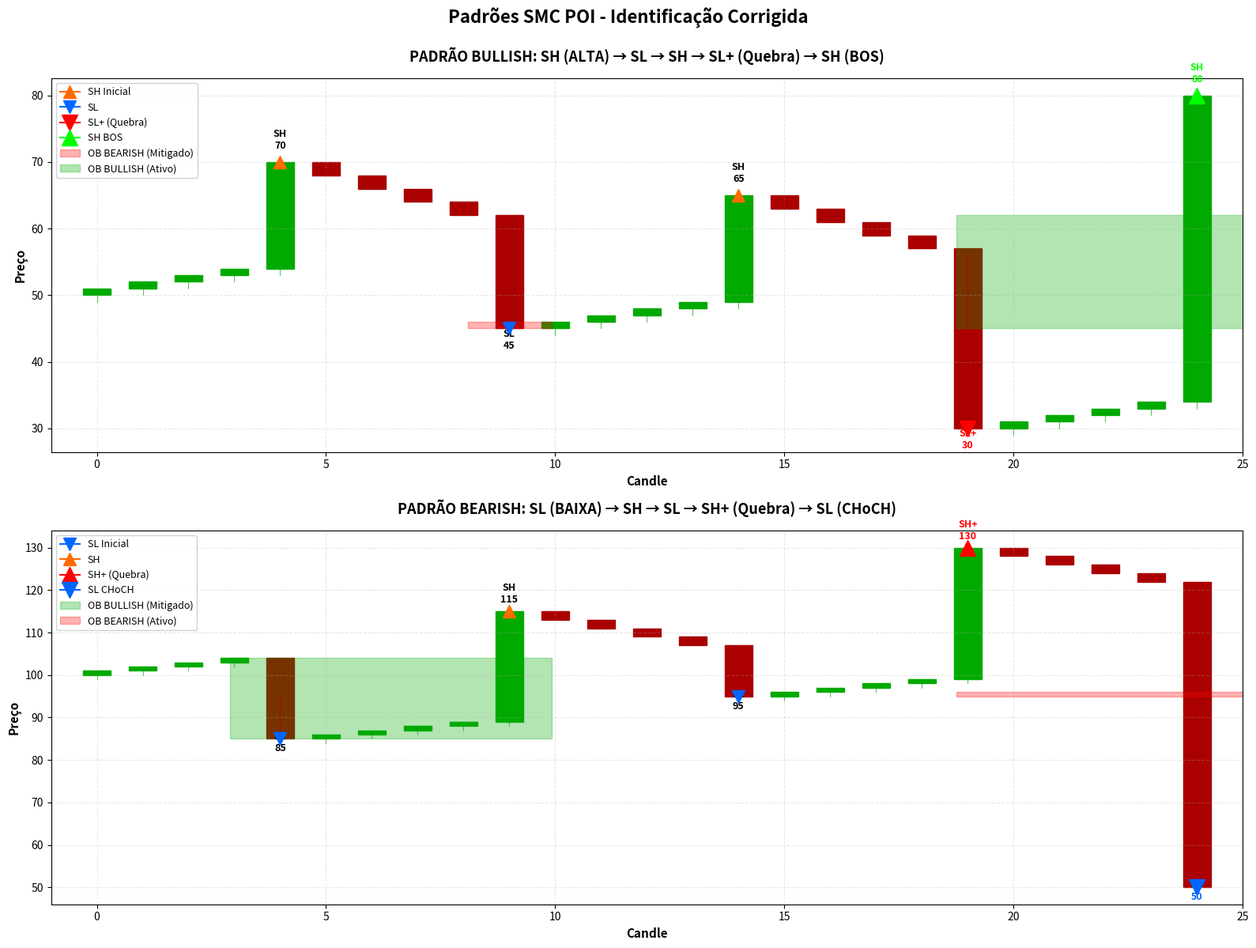

The script that saved this image: (Note: this script raises an exception after producing the figure.)
"""
Visualização dos Padrões SMC POI Corrigidos
"""

import matplotlib.pyplot as plt
import matplotlib.patches as mpatches
from matplotlib.patches import Rectangle, FancyBboxPatch
import numpy as np

# Dados BULLISH
candles_bullish = [
    {'open': 50, 'high': 51, 'low': 49, 'close': 51},       # 0
    {'open': 51, 'high': 52, 'low': 50, 'close': 52},       # 1
    {'open': 52, 'high': 53, 'low': 51, 'close': 53},       # 2
    {'open': 53, 'high': 54, 'low': 52, 'close': 54},       # 3
    {'open': 54, 'high': 70, 'low': 53, 'close': 70},       # 4 - SH inicial
    {'open': 70, 'high': 69, 'low': 68, 'close': 68},       # 5
    {'open': 68, 'high': 67, 'low': 66, 'close': 66},       # 6
    {'open': 66, 'high': 65, 'low': 64, 'close': 64},       # 7
    {'open': 64, 'high': 63, 'low': 62, 'close': 62},       # 8
    {'open': 62, 'high': 61, 'low': 45, 'close': 45},       # 9 - SL
    {'open': 45, 'high': 46, 'low': 44, 'close': 46},       # 10
    {'open': 46, 'high': 47, 'low': 45, 'close': 47},       # 11
    {'open': 47, 'high': 48, 'low': 46, 'close': 48},       # 12
    {'open': 48, 'high': 49, 'low': 47, 'close': 49},       # 13
    {'open': 49, 'high': 65, 'low': 48, 'close': 65},       # 14 - SH
    {'open': 65, 'high': 64, 'low': 63, 'close': 63},       # 15
    {'open': 63, 'high': 62, 'low': 61, 'close': 61},       # 16
    {'open': 61, 'high': 60, 'low': 59, 'close': 59},       # 17
    {'open': 59, 'high': 58, 'low': 57, 'close': 57},       # 18
    {'open': 57, 'high': 56, 'low': 30, 'close': 30},       # 19 - SL+ (quebra)
    {'open': 30, 'high': 31, 'low': 29, 'close': 31},       # 20
    {'open': 31, 'high': 32, 'low': 30, 'close': 32},       # 21
    {'open': 32, 'high': 33, 'low': 31, 'close': 33},       # 22
    {'open': 33, 'high': 34, 'low': 32, 'close': 34},       # 23
    {'open': 34, 'high': 80, 'low': 33, 'close': 80},       # 24 - SH BOS
]

# Dados BEARISH
candles_bearish = [
    {'open': 100, 'high': 101, 'low': 99, 'close': 101},    # 0
    {'open': 101, 'high': 102, 'low': 100, 'close': 102},   # 1
    {'open': 102, 'high': 103, 'low': 101, 'close': 103},   # 2
    {'open': 103, 'high': 104, 'low': 102, 'close': 104},   # 3
    {'open': 104, 'high': 95, 'low': 85, 'close': 85},      # 4 - SL inicial
    {'open': 85, 'high': 86, 'low': 84, 'close': 86},       # 5
    {'open': 86, 'high': 87, 'low': 85, 'close': 87},       # 6
    {'open': 87, 'high': 88, 'low': 86, 'close': 88},       # 7
    {'open': 88, 'high': 89, 'low': 87, 'close': 89},       # 8
    {'open': 89, 'high': 115, 'low': 88, 'close': 115},     # 9 - SH
    {'open': 115, 'high': 114, 'low': 113, 'close': 113},   # 10
    {'open': 113, 'high': 112, 'low': 111, 'close': 111},   # 11
    {'open': 111, 'high': 110, 'low': 109, 'close': 109},   # 12
    {'open': 109, 'high': 108, 'low': 107, 'close': 107},   # 13
    {'open': 107, 'high': 106, 'low': 95, 'close': 95},     # 14 - SL
    {'open': 95, 'high': 96, 'low': 94, 'close': 96},       # 15
    {'open': 96, 'high': 97, 'low': 95, 'close': 97},       # 16
    {'open': 97, 'high': 98, 'low': 96, 'close': 98},       # 17
    {'open': 98, 'high': 99, 'low': 97, 'close': 99},       # 18
    {'open': 99, 'high': 130, 'low': 98, 'close': 130},     # 19 - SH+ (quebra)
    {'open': 130, 'high': 129, 'low': 128, 'close': 128},   # 20
    {'open': 128, 'high': 127, 'low': 126, 'close': 126},   # 21
    {'open': 126, 'high': 125, 'low': 124, 'close': 124},   # 22
    {'open': 124, 'high': 123, 'low': 122, 'close': 122},   # 23
    {'open': 122, 'high': 121, 'low': 50, 'close': 50},     # 24 - SL CHoCH
]

def plot_candlestick(ax, candles, title, pattern_name):
    """Plot candlestick chart com swings e OBs"""
    
    x = np.arange(len(candles))
    
    # Plotar candlesticks
    for i, candle in enumerate(candles):
        o, h, l, c = candle['open'], candle['high'], candle['low'], candle['close']
        
        # Cor do candle
        color = '#00AA00' if c >= o else '#AA0000'
        
        # Linha high-low (wick)
        ax.plot([i, i], [l, h], color=color, linewidth=0.5)
        
        # Corpo do candle
        body_height = abs(c - o)
        body_bottom = min(o, c)
        rect = Rectangle((i - 0.3, body_bottom), 0.6, body_height, 
                         facecolor=color, edgecolor=color, linewidth=1)
        ax.add_patch(rect)
    
    # Adicionar swings e OBs conforme o padrão
    if pattern_name == "BULLISH":
        # SH inicial (candle 4)
        ax.plot(4, 70, marker='^', markersize=12, color='#FF6B00', label='SH Inicial', zorder=5)
        ax.text(4, 72, 'SH\n70', ha='center', fontsize=9, fontweight='bold')
        
        # SL (candle 9)
        ax.plot(9, 45, marker='v', markersize=12, color='#0066FF', label='SL', zorder=5)
        ax.text(9, 42, 'SL\n45', ha='center', fontsize=9, fontweight='bold')
        
        # SH (candle 14)
        ax.plot(14, 65, marker='^', markersize=12, color='#FF6B00', zorder=5)
        ax.text(14, 67, 'SH\n65', ha='center', fontsize=9, fontweight='bold')
        
        # SL+ (candle 19) - quebra fundo
        ax.plot(19, 30, marker='v', markersize=14, color='#FF0000', label='SL+ (Quebra)', zorder=5)
        ax.text(19, 27, 'SL+\n30', ha='center', fontsize=9, fontweight='bold', color='#FF0000')
        
        # SH BOS (candle 24)
        ax.plot(24, 80, marker='^', markersize=14, color='#00FF00', label='SH BOS', zorder=5)
        ax.text(24, 82, 'SH\n80', ha='center', fontsize=9, fontweight='bold', color='#00FF00')
        
        # OB BEARISH (entre SH inicial e SL)
        ax.axhspan(45, 46, xmin=0.35, xmax=0.42, alpha=0.3, color='#FF0000', label='OB BEARISH (Mitigado)')
        
        # OB BULLISH (entre SL+ e SH BOS)
        ax.axhspan(45, 62, xmin=0.76, xmax=1.0, alpha=0.3, color='#00AA00', label='OB BULLISH (Ativo)')
        
    else:  # BEARISH
        # SL inicial (candle 4)
        ax.plot(4, 85, marker='v', markersize=12, color='#0066FF', label='SL Inicial', zorder=5)
        ax.text(4, 82, 'SL\n85', ha='center', fontsize=9, fontweight='bold')
        
        # SH (candle 9)
        ax.plot(9, 115, marker='^', markersize=12, color='#FF6B00', label='SH', zorder=5)
        ax.text(9, 117, 'SH\n115', ha='center', fontsize=9, fontweight='bold')
        
        # SL (candle 14)
        ax.plot(14, 95, marker='v', markersize=12, color='#0066FF', zorder=5)
        ax.text(14, 92, 'SL\n95', ha='center', fontsize=9, fontweight='bold')
        
        # SH+ (candle 19) - quebra topo
        ax.plot(19, 130, marker='^', markersize=14, color='#FF0000', label='SH+ (Quebra)', zorder=5)
        ax.text(19, 132, 'SH+\n130', ha='center', fontsize=9, fontweight='bold', color='#FF0000')
        
        # SL CHoCH (candle 24)
        ax.plot(24, 50, marker='v', markersize=14, color='#0066FF', label='SL CHoCH', zorder=5)
        ax.text(24, 47, 'SL\n50', ha='center', fontsize=9, fontweight='bold', color='#0066FF')
        
        # OB BULLISH (entre SL inicial e SH)
        ax.axhspan(85, 104, xmin=0.15, xmax=0.42, alpha=0.3, color='#00AA00', label='OB BULLISH (Mitigado)')
        
        # OB BEARISH (entre SH+ e SL CHoCH)
        ax.axhspan(95, 96, xmin=0.76, xmax=1.0, alpha=0.3, color='#FF0000', label='OB BEARISH (Ativo)')
    
    ax.set_xlim(-1, len(candles))
    ax.set_xlabel('Candle', fontsize=11, fontweight='bold')
    ax.set_ylabel('Preço', fontsize=11, fontweight='bold')
    ax.set_title(title, fontsize=13, fontweight='bold', pad=15)
    ax.grid(True, alpha=0.3, linestyle='--')
    ax.legend(loc='upper left', fontsize=9, framealpha=0.9)

# Criar figura com dois subplots
fig, (ax1, ax2) = plt.subplots(2, 1, figsize=(16, 12))
fig.suptitle('Padrões SMC POI - Identificação Corrigida', fontsize=16, fontweight='bold', y=0.995)

plot_candlestick(ax1, candles_bullish, 
                 'PADRÃO BULLISH: SH (ALTA) → SL → SH → SL+ (Quebra) → SH (BOS)',
                 'BULLISH')

plot_candlestick(ax2, candles_bearish,
                 'PADRÃO BEARISH: SL (BAIXA) → SH → SL → SH+ (Quebra) → SL (CHoCH)',
                 'BEARISH')

plt.tight_layout()
plt.savefig('/home/ubuntu/ultimate_SMC/poi_patterns_corrected.png', dpi=150, bbox_inches='tight')
print("✓ Visualização salva: poi_patterns_corrected.png")
plt.close()

# Criar figura de resumo com tabela
fig, ax = plt.subplots(figsize=(14, 8))
ax.axis('off')

# Título
fig.text(0.5, 0.95, 'Padrões SMC POI - Resumo Completo', 
         ha='center', fontsize=16, fontweight='bold')

# Tabela BULLISH
bullish_data = [
    ['Fase', 'Candle', 'Tipo', 'Nível', 'Descrição'],
    ['1', '4', 'SH Inicial', '70', 'Perna de ALTA inicial'],
    ['2', '9', 'SL', '45', 'Perna de BAIXA'],
    ['3', '14', 'SH', '65', 'Perna de ALTA'],
    ['4', '19', 'SL+', '30', 'Quebra fundo (< 45)'],
    ['5', '24', 'SH BOS', '80', 'Rompe SH inicial (> 70)'],
]

# Tabela BEARISH
bearish_data = [
    ['Fase', 'Candle', 'Tipo', 'Nível', 'Descrição'],
    ['1', '4', 'SL Inicial', '85', 'Perna de BAIXA inicial'],
    ['2', '9', 'SH', '115', 'Perna de ALTA'],
    ['3', '14', 'SL', '95', 'Perna de BAIXA'],
    ['4', '19', 'SH+', '130', 'Quebra topo (> 115)'],
    ['5', '24', 'SL CHoCH', '50', 'Rompe SL inicial (< 85)'],
]

# Plotar tabelas
y_start = 0.80
cell_height = 0.11

# BULLISH
fig.text(0.5, y_start + 0.05, 'PADRÃO BULLISH', ha='center', fontsize=13, fontweight='bold', color='#00AA00')
for i, row in enumerate(bullish_data):
    y = y_start - (i * cell_height)
    if i == 0:
        for j, cell in enumerate(row):
            fig.text(0.1 + j*0.18, y, cell, fontsize=11, fontweight='bold', ha='center', 
                    bbox=dict(boxstyle='round', facecolor='#00AA00', alpha=0.3))
    else:
        for j, cell in enumerate(row):
            fig.text(0.1 + j*0.18, y, str(cell), fontsize=10, ha='center')

# BEARISH
y_start = 0.40
fig.text(0.5, y_start + 0.05, 'PADRÃO BEARISH', ha='center', fontsize=13, fontweight='bold', color='#0066FF')
for i, row in enumerate(bearish_data):
    y = y_start - (i * cell_height)
    if i == 0:
        for j, cell in enumerate(row):
            fig.text(0.1 + j*0.18, y, cell, fontsize=11, fontweight='bold', ha='center',
                    bbox=dict(boxstyle='round', facecolor='#0066FF', alpha=0.3))
    else:
        for j, cell in enumerate(row):
            fig.text(0.1 + j*0.18, y, str(cell), fontsize=10, ha='center')

# Legenda
fig.text(0.5, 0.02, 'SH = Swing High | SL = Swing Low | BOS = Break of Structure | CHoCH = Change of Character', 
         ha='center', fontsize=10, style='italic', color='#666666')

plt.savefig('/home/ubuntu/ultimate_SMC/poi_patterns_summary.png', dpi=150, bbox_inches='tight')
print("✓ Resumo salvo: poi_patterns_summary.png")
plt.close()

print("\n✓ Visualizações criadas com sucesso!")
